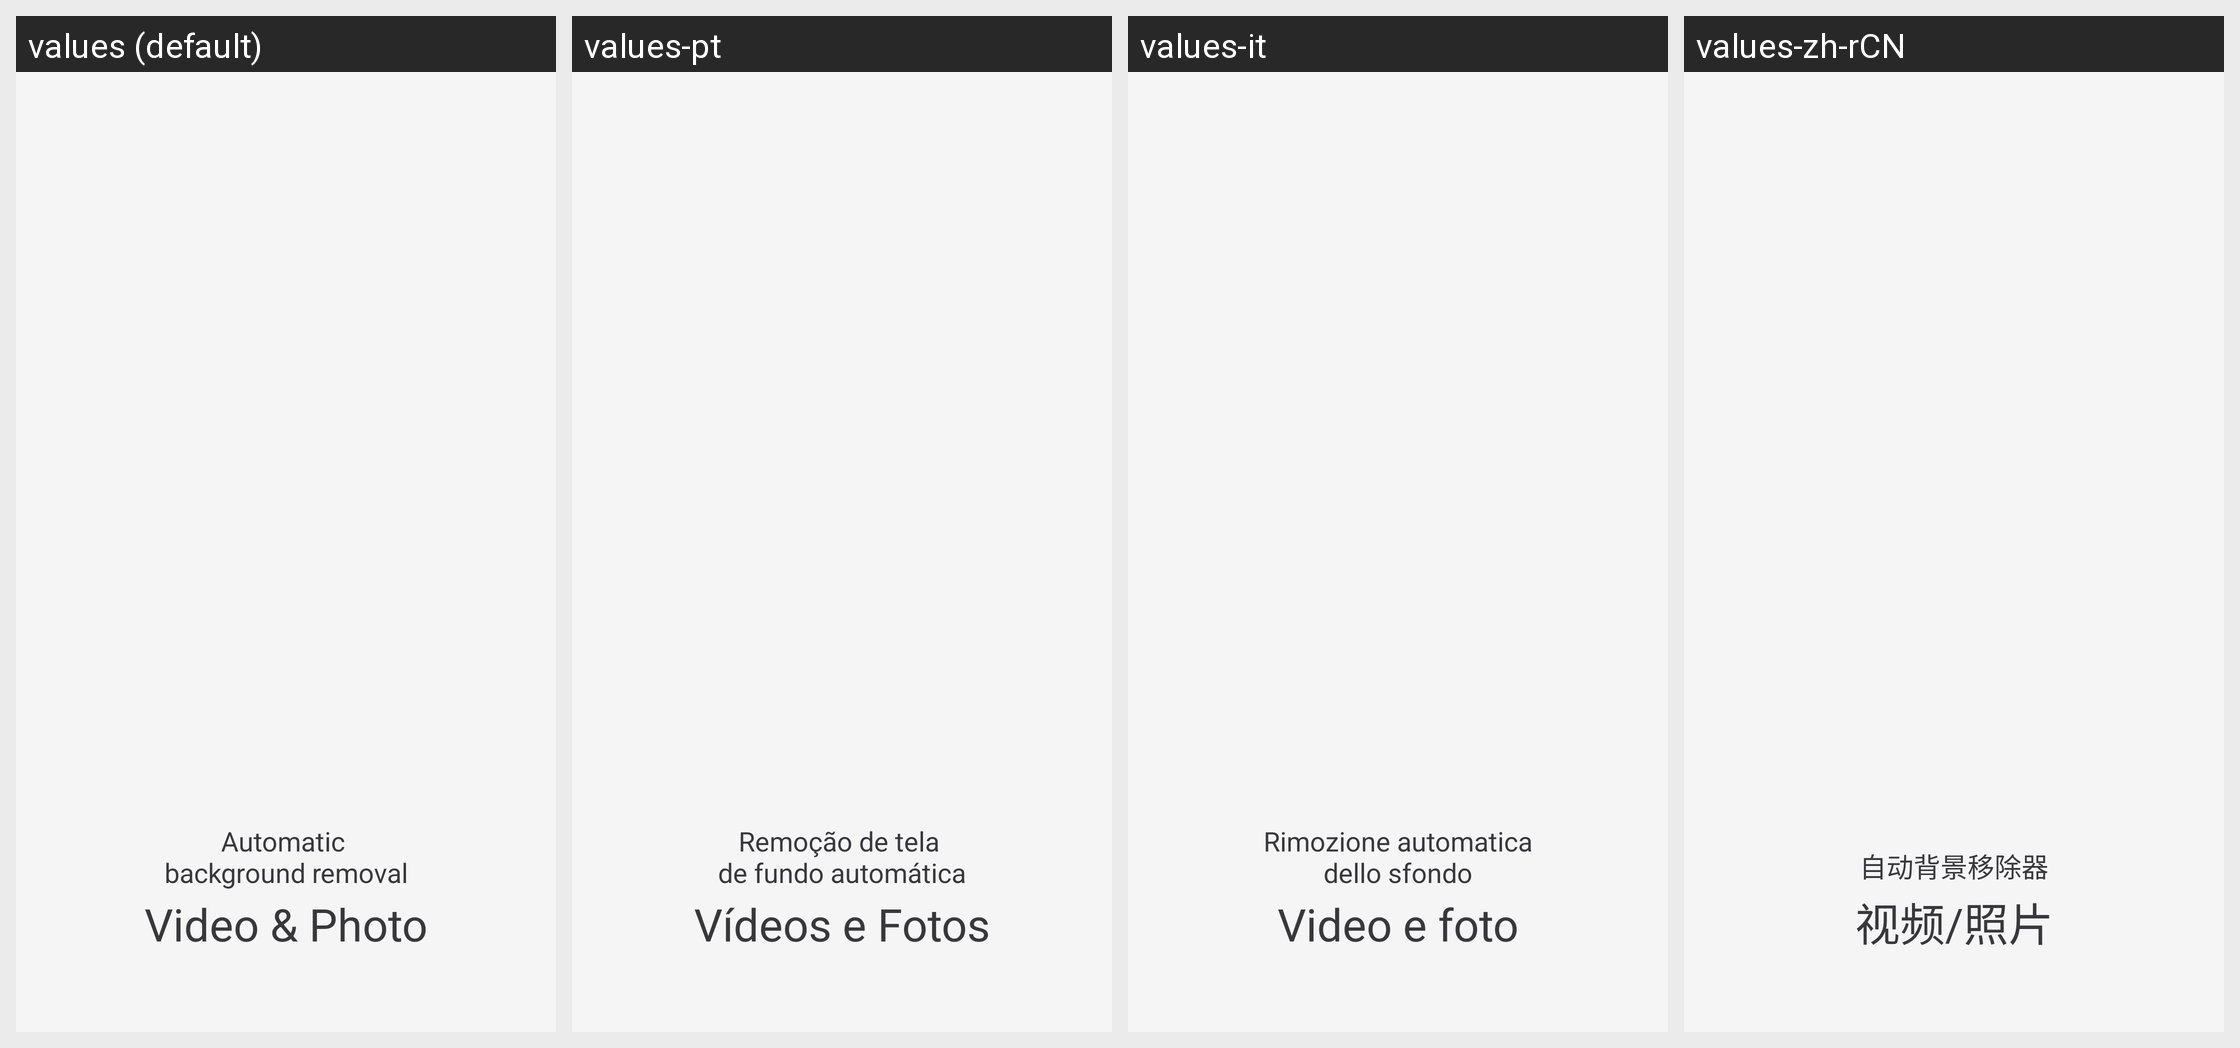

Here is an Android app screen in its default locale and in the app's own translations. Write out the translated-string differences for the strings that appear on this screen.
Android screen res/layout/fragment_splash.xml rendered under 4 locales, left to right: values (default), values-pt, values-it, values-zh-rCN. Device: Nexus 5 (rendered at 1080×1920; each locale shown at half size, 540×960, under a caption strip naming it); theme Theme.AppTheme.
Other locales in the repository, not shown: values-ar, values-de, values-es, values-fr, values-ja-rJP, values-ko, values-ru, values-zh.
Strings drawn on this screen, with the default value and each locale's value (text and hints the layout hard-codes, and strings that could not be matched under every locale, appear in the picture but are not listed):

sending_title
  values: Automatic 
      background removal
  values-pt: Remoção de tela 
      de fundo automática
  values-it: Rimozione automatica
      dello sfondo
  values-zh-rCN: 自动背景移除器

sending_subtitle
  values: Video & Photo
  values-pt: Vídeos e Fotos
  values-it: Video e foto
  values-zh-rCN: 视频/照片
